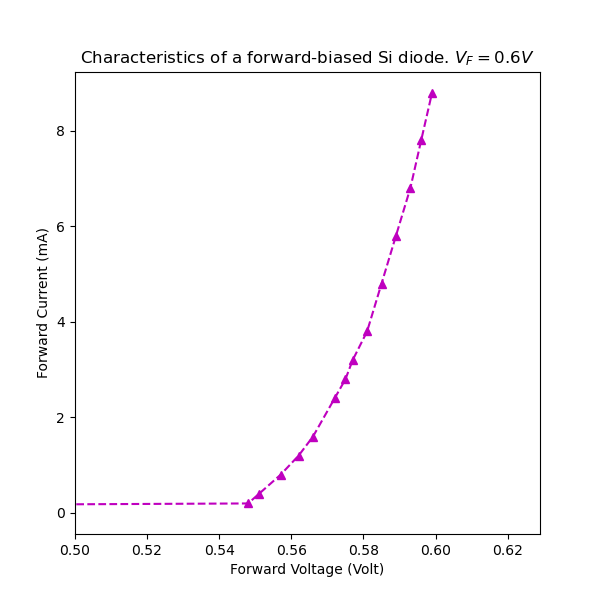

Data behind this chart, as committed beside it:
Serial No.	Forward Voltage(Volt)	Forward Current(mAmp)
1	0	0
2	0.548	0.200
3	0.551	0.400
4	0.557	0.800
5	0.562	1.20
6	0.566	1.60
7	0.572	2.40
8	0.575	2.80
9	0.577	3.20
10	0.581	3.80
11	0.585	4.80
12	0.589	5.80
13	0.593	6.80
14	0.596	7.80
15	0.599	8.79
